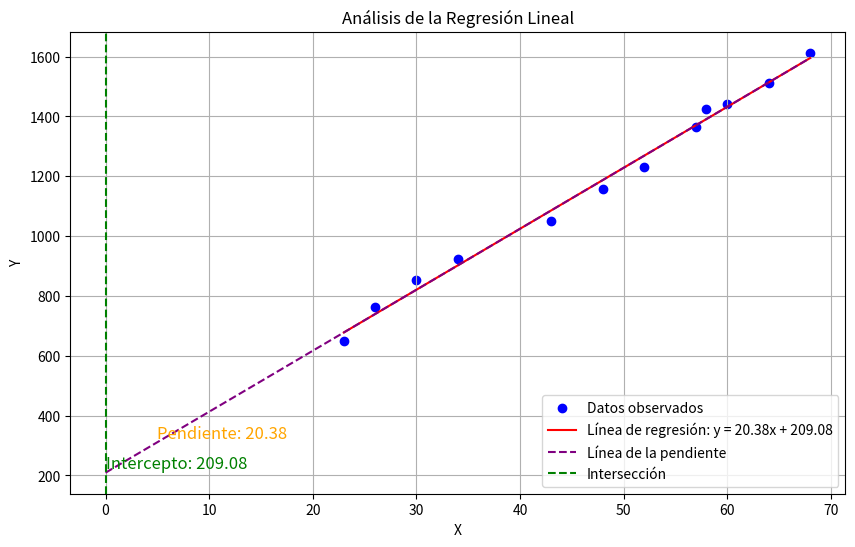

Python code for this plot:
import numpy as np
import matplotlib.pyplot as plt
from scipy import stats

# Datos
x = np.array([23, 26, 30, 34, 43, 48, 52, 57, 58, 60, 64, 68])
y = np.array([651, 762, 854, 924, 1051, 1156, 1230, 1364, 1425, 1443, 1511, 1613])

# Calcular la regresión lineal
slope, intercept, r_value, p_value, std_err = stats.linregress(x, y)

# Calcular Función de la regresión lineal
def predict(x):
    return slope * x + intercept

y_pred = predict(x)

# Crea la gráfica
plt.figure(figsize=(10, 6))

# Grafica los datos observados
plt.scatter(x, y, label='Datos observados', color='blue')

# Grafica la línea de regresión
plt.plot(x, y_pred, label=f'Línea de regresión: y = {slope:.2f}x + {intercept:.2f}', color='red')

# Muestra la línea de la pendiente desde el origen
plt.plot([0, max(x)], [intercept, predict(max(x))], label='Línea de la pendiente', color='purple', linestyle='--')

# Mostrar la línea vertical en el intercepto
plt.axvline(0, color='green', linestyle='--', label='Intersección')

# Añadir etiquetas para la pendiente y el intercepto
plt.text(5, predict(5), f'Pendiente: {slope:.2f}', fontsize=12, color='orange', verticalalignment='bottom')
plt.text(0, intercept, f'Intercepto: {intercept:.2f}', fontsize=12, color='green', verticalalignment='bottom')

# Configuraciones adicionales del gráfico
plt.xlabel('X')
plt.ylabel('Y')
plt.title('Análisis de la Regresión Lineal')
plt.legend()
plt.grid(True)
plt.show()
